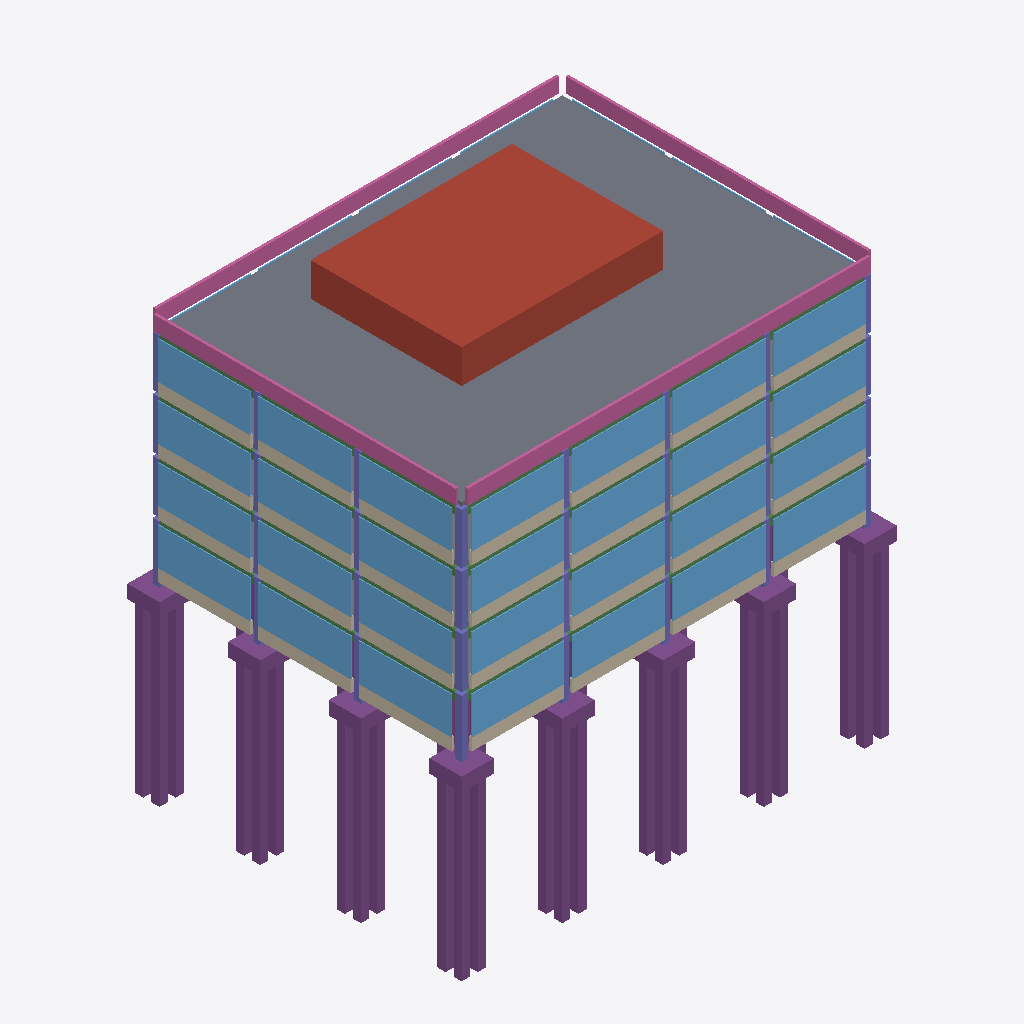
Isometric view of an IFC building model (IFC-SPF (STEP), schema IFC4, length unit millimetre), seen from the south-west, elements coloured by IFC class: 37 piles (purple), 35 windows (light blue), 32 columns (violet), 28 slabs (grey), 28 walls (beige), 28 beams (green), 8 footings (purple), 4 railings (pink), 1 roof (red-brown).
Extent 32.4 m × 24.9 m × 32.5 m (x, y, z). Storeys (6): Foundation at -1.50 m; Ground Floor at 0.00 m; Level 1 at 4.00 m; Level 2 at 8.00 m; Level 3 at 12.00 m; Roof at 16.00 m. Elements (481): 124 IfcBeam, 80 IfcColumn, 80 IfcPile, 64 IfcWall, 56 IfcWindow, 48 IfcSlab, 20 IfcFooting, 4 IfcRailing, 4 IfcStairFlight, 1 IfcRoof.

HEADER;
FILE_DESCRIPTION(('ViewDefinition[DesignTransferView]'),'2;1');
FILE_NAME('/dev/null','2026-11-01T14:52:33+00:00',(''),(''),'IfcOpenShell 0.9.0.post1','IfcOpenShell 0.9.0.post1','Nobody');
FILE_SCHEMA(('IFC4'));
ENDSEC;
DATA;
#1=IFCPROJECT('0M7jMu2C5EOP_a$aB6KCck',$,'SiteTwin sample building',$,$,$,$,(#10),#5);
#12=IFCSITE('1z2VO0V655W8vZlI3DAaEw',$,'Sample site',$,$,$,$,$,$,(33,39,35,1000000),(35,25,12,0),0.0,$,$);
#13=IFCBUILDING('3W4$qYggb1k9wIIiYzS2py',$,'Sample building',$,$,$,$,$,$,$,$,$);
#16=IFCBUILDINGSTOREY('03Fo6Idtn0_A5r7xb4ZDvV',$,'Foundation',$,$,$,$,$,$,-1500.0);
#17=IFCBUILDINGSTOREY('1sJ8VA4z1FxxezpPAk19MG',$,'Ground Floor',$,$,$,$,$,$,0.0);
#18=IFCBUILDINGSTOREY('1eCZijNsn0sevbsn9mZyE5',$,'Level 1',$,$,$,$,$,$,4000.0);
#19=IFCBUILDINGSTOREY('2rvMY4iqHC0fN2CwoxeMGY',$,'Level 2',$,$,$,$,$,$,8000.0);
#20=IFCBUILDINGSTOREY('3QuxToLafABRIlH1mJYqk3',$,'Level 3',$,$,$,$,$,$,12000.0);
#21=IFCBUILDINGSTOREY('3646HlwB941fSlFvX4QDOR',$,'Roof',$,$,$,$,$,$,16000.0);
#10589=IFCROOF('3M7$oVGDHFPh3nM1R3HCGg',$,'Roof plant deck',$,$,#10610,#10600,$,$);
#9576=IFCSLAB('3QCdu2P4DAd9XG9vBVHL$j',$,'S301',$,$,#9597,#9587,$,.FLOOR.);
#9598=IFCSLAB('2hpVsN_ST9$A3sM18xQ1Hl',$,'S302',$,$,#9619,#9609,$,.FLOOR.);
#9620=IFCSLAB('13z4GENPv1rPpDUuuHoM8O',$,'S310',$,$,#9641,#9631,$,.FLOOR.);
#9686=IFCSLAB('28iwFpZDT2tg2FG_lkgkKh',$,'S320',$,$,#9707,#9697,$,.FLOOR.);
#9752=IFCSLAB('3OBs_Iw6T1YQE7M2TQHUBq',$,'S330',$,$,#9773,#9763,$,.FLOOR.);
#9554=IFCSLAB('11zYEyz7vBUeOxsmNtNdHZ',$,'S300',$,$,#9575,#9565,$,.FLOOR.);
#9774=IFCSLAB('0ov62UXzf4CQrOZKdDBDpe',$,'S331',$,$,#9795,#9785,$,.FLOOR.);
#9796=IFCSLAB('2rjtLcGGP8iBADiQmSPXrZ',$,'S332',$,$,#9817,#9807,$,.FLOOR.);
#10500=IFCRAILING('2yOKL1u09BKfBv14Od9vgC',$,'PAR0',$,$,#10522,#10511,$,$);
#10545=IFCRAILING('28Enze_uH5Be3PMGdFyQoU',$,'PAR2',$,$,#10566,#10556,$,$);
#10567=IFCRAILING('0zgzcAcYHB$hv0W2mpP6iV',$,'PAR3',$,$,#10588,#10578,$,$);
#10523=IFCRAILING('1x2xG8RYfCS9kyNJJ8CIdw',$,'PAR1',$,$,#10544,#10534,$,$);
#10434=IFCWINDOW('3iT37$fqn4DedQgm2pOuRT',$,'GL331',$,$,#10455,#10445,$,$,$,$,$,$);
#3787=IFCWINDOW('341XW6xb1B2ulP_m$BfDlN',$,'GL002',$,$,#3808,#3798,$,$,$,$,$,$);
#4227=IFCWINDOW('3$0Pq3CiXFxhdQoAbpggl7',$,'GL031',$,$,#4248,#4238,$,$,$,$,$,$);
#5856=IFCWINDOW('1AAiBc6uX1$AatFrQoHhSw',$,'GL102',$,$,#5877,#5867,$,$,$,$,$,$);
#6296=IFCWINDOW('3bF3dUVETBVhV9gPE0uLuO',$,'GL131',$,$,#6317,#6307,$,$,$,$,$,$);
#7925=IFCWINDOW('0T0YzE6e1CMv7xC1kEtpzO',$,'GL202',$,$,#7946,#7936,$,$,$,$,$,$);
#8365=IFCWINDOW('3PAO$RF8DCLP5iqLT9tbwI',$,'GL231',$,$,#8386,#8376,$,$,$,$,$,$);
#9994=IFCWINDOW('3bfmBBwEjCC9Ksnfcrnv_W',$,'GL302',$,$,#10015,#10005,$,$,$,$,$,$);
#3699=IFCWINDOW('0iQPn3gcjDkB4DvA7zhG1$',$,'GL000',$,$,#3720,#3710,$,$,$,$,$,$);
#3743=IFCWINDOW('3asf14PG16iesTvLUV3x3r',$,'GL001',$,$,#3764,#3754,$,$,$,$,$,$);
#4271=IFCWINDOW('1tMsqo0tT47e_Mn2HOns3N',$,'GL032',$,$,#4292,#4282,$,$,$,$,$,$);
#5768=IFCWINDOW('2GsEWHTkT4lODC6FrnAVot',$,'GL100',$,$,#5789,#5779,$,$,$,$,$,$);
#5900=IFCWINDOW('2CW15Xzlz8seWc44Hn2wjm',$,'GL103',$,$,#5921,#5911,$,$,$,$,$,$);
#6340=IFCWINDOW('3Od8f54p1CtOzOaZYOe6Av',$,'GL132',$,$,#6361,#6351,$,$,$,$,$,$);
#7881=IFCWINDOW('2kK8lqXgDC6R15viLYPi5P',$,'GL201',$,$,#7902,#7892,$,$,$,$,$,$);
#7969=IFCWINDOW('3_tAyElbb1T80ub$xoHJxk',$,'GL203',$,$,#7990,#7980,$,$,$,$,$,$);
#10038=IFCWINDOW('2HJcHL3MbEW8DzStPhgH1i',$,'GL303',$,$,#10059,#10049,$,$,$,$,$,$);
#10478=IFCWINDOW('0rec09ILT2T99G_6xbNBH5',$,'GL332',$,$,#10499,#10489,$,$,$,$,$,$);
#3831=IFCWINDOW('2zqke8jb9BThYj_6Q2nbbu',$,'GL003',$,$,#3852,#3842,$,$,$,$,$,$);
#4183=IFCWINDOW('3ylANgFPfC7evmxXWIfgK_',$,'GL030',$,$,#4204,#4194,$,$,$,$,$,$);
#5812=IFCWINDOW('0W5t$Ldjb5QAKBaZxfjHyx',$,'GL101',$,$,#5833,#5823,$,$,$,$,$,$);
#6252=IFCWINDOW('0tktfahqLC98pH2IVfrqQh',$,'GL130',$,$,#6273,#6263,$,$,$,$,$,$);
#7837=IFCWINDOW('3eSrKKriL08AWVchDeiWEU',$,'GL200',$,$,#7858,#7848,$,$,$,$,$,$);
#8321=IFCWINDOW('0odPmdNXPFauAtd0mkZ$0l',$,'GL230',$,$,#8342,#8332,$,$,$,$,$,$);
#8409=IFCWINDOW('2QsOgJQMb3$vypL7vzjh5W',$,'GL232',$,$,#8430,#8420,$,$,$,$,$,$);
#9906=IFCWINDOW('34V_iTJQf8Q8yaHv4dGjkL',$,'GL300',$,$,#9927,#9917,$,$,$,$,$,$);
#9950=IFCWINDOW('1TiNNHKiL9qvmKtdhE1cpS',$,'GL301',$,$,#9971,#9961,$,$,$,$,$,$);
#10390=IFCWINDOW('2pV7JnJUj488BUYIFHtgzf',$,'GL330',$,$,#10411,#10401,$,$,$,$,$,$);
#354=IFCPILE('193Gw8WY94juV$CUZ_Xm5U',$,'P030',$,$,#375,#365,$,$,$);
#1784=IFCPILE('0PC77UxX99egCMfInfh6Zf',$,'P400',$,$,#1805,#1795,$,$,$);
#68=IFCPILE('2s4FlxhnXAzBTHsik1FevU',$,'P002',$,$,#89,#79,$,$,$);
#486=IFCPILE('29FThI4_j3kAx7FZQl9NBb',$,'P101',$,$,#507,#497,$,$,$);
#1344=IFCPILE('3971M3Kan3IRVYIqHULoHT',$,'P300',$,$,#1365,#1355,$,$,$);
#23=IFCPILE('1vR0j$MnnASBzOv1Zs$TlR',$,'P000',$,$,#45,#34,$,$,$);
#134=IFCPILE('0Qp0J$Bu176Q_3s87WlPLm',$,'P010',$,$,#155,#145,$,$,$);
#244=IFCPILE('253QU2UX5BF8d7LMoD2tPF',$,'P020',$,$,#265,#255,$,$,$);
#464=IFCPILE('3_Qk_44zn4wgdmVxCR456I',$,'P100',$,$,#485,#475,$,$,$);
#904=IFCPILE('2M4sdtqRXCxe$TW441_FCm',$,'P200',$,$,#925,#915,$,$,$);
#508=IFCPILE('2$EGva2IjDqulYf_XO$5Gz',$,'P102',$,$,#529,#519,$,$,$);
#46=IFCPILE('1R$RnosCb7Ow4Pwv1J$SeW',$,'P001',$,$,#67,#57,$,$,$);
#398=IFCPILE('31WA$DH89CXAckI_W9Fkhf',$,'P032',$,$,#419,#409,$,$,$);
#376=IFCPILE('09LOpcVCn61Qx6Ak$e02Pi',$,'P031',$,$,#397,#387,$,$,$);
#1828=IFCPILE('1jySApcNHCvPXuUuitiy0D',$,'P402',$,$,#1849,#1839,$,$,$);
#1806=IFCPILE('3aDNzOMcT5BBYY$qigDZxe',$,'P401',$,$,#1827,#1817,$,$,$);
#288=IFCPILE('2l6MzLbFL0zu04kmoEmYRn',$,'P022',$,$,#309,#299,$,$,$);
#156=IFCPILE('0jBXsJr115iQQR1AsY7_pV',$,'P011',$,$,#177,#167,$,$,$);
#948=IFCPILE('1YvnV0olv3Sfqdlp22WItP',$,'P202',$,$,#969,#959,$,$,$);
#1366=IFCPILE('1k$mQ52xD7iAVRZ5nV3Hc9',$,'P301',$,$,#1387,#1377,$,$,$);
#178=IFCPILE('3w4QC4bSPDpwv_Mn1GF$TX',$,'P012',$,$,#199,#189,$,$,$);
#926=IFCPILE('1PqLMPXuD76gNm0bjCMJN0',$,'P201',$,$,#947,#937,$,$,$);
#1388=IFCPILE('04z14t7FfBbxQMT$eoXAKr',$,'P302',$,$,#1409,#1399,$,$,$);
#266=IFCPILE('3pbOf4GD1Fkux_yAsI$2S0',$,'P021',$,$,#287,#277,$,$,$);
#9664=IFCSLAB('3ACcFlYS9218pXcs9Q1BqH',$,'S312',$,$,#9685,#9675,$,.FLOOR.);
#9730=IFCSLAB('02_eDZ9R919OFKJr5H6LIb',$,'S322',$,$,#9751,#9741,$,.FLOOR.);
#112=IFCFOOTING('2TfONrkIPCwfscN5N0ivA2',$,'F00',$,$,#133,#123,$,.PAD_FOOTING.);
#442=IFCFOOTING('0QWnxOji9EpeYTsLvymgvy',$,'F03',$,$,#463,#453,$,.PAD_FOOTING.);
#1872=IFCFOOTING('3fh2sEj417WhmtakoQDwAu',$,'F40',$,$,#1893,#1883,$,.PAD_FOOTING.);
#552=IFCFOOTING('1qLDFY1CTERw623$D2Rc4s',$,'F10',$,$,#573,#563,$,.PAD_FOOTING.);
#332=IFCFOOTING('3p9vRHllXBFOq9dzSONete',$,'F02',$,$,#353,#343,$,.PAD_FOOTING.);
#1432=IFCFOOTING('3XXldLvfTByhhhLn_j2ZbI',$,'F30',$,$,#1453,#1443,$,.PAD_FOOTING.);
#222=IFCFOOTING('2TrfJglqT7cg$s6sUmypI0',$,'F01',$,$,#243,#233,$,.PAD_FOOTING.);
#992=IFCFOOTING('2_huodxIT7LAx4_yaNdkU6',$,'F20',$,$,#1013,#1003,$,.PAD_FOOTING.);
#6274=IFCWALL('29Aurkgp58BvuW6xnDk0sp',$,'SP131',$,$,#6295,#6285,$,$);
#8343=IFCWALL('3u0rb6XQT5bxc0FIWXhrW0',$,'SP231',$,$,#8364,#8354,$,$);
#9972=IFCWALL('19NGqLdlv0wezr$eH7Bl_Z',$,'SP302',$,$,#9993,#9983,$,$);
#3765=IFCWALL('0UjpPtRBL0G8T8UJ5bklCZ',$,'SP002',$,$,#3786,#3776,$,$);
#4205=IFCWALL('2wfX135tH0CPSTPKYLwAfv',$,'SP031',$,$,#4226,#4216,$,$);
#5834=IFCWALL('1i2Varbi92Nhqyxe6Yjvpo',$,'SP102',$,$,#5855,#5845,$,$);
#7903=IFCWALL('2RRRr$0ef5RQj3zcPSC5Pw',$,'SP202',$,$,#7924,#7914,$,$);
#10412=IFCWALL('17xi0VpIX1Q8LjjXvx6ANY',$,'SP331',$,$,#10433,#10423,$,$);
#7859=IFCWALL('2R72I$$O52phcfKbUns6hQ',$,'SP201',$,$,#7880,#7870,$,$);
#3721=IFCWALL('3IoIeKxpHEiQav7ATPJIdy',$,'SP001',$,$,#3742,#3732,$,$);
#3809=IFCWALL('3YXkBR4Xv5GRnu0bmwFt56',$,'SP003',$,$,#3830,#3820,$,$);
#5790=IFCWALL('2eAcwBM4TEz8VhmnjUJ61A',$,'SP101',$,$,#5811,#5801,$,$);
#9928=IFCWALL('0pWjgkga90s9ZQhBM2Xpsq',$,'SP301',$,$,#9949,#9939,$,$);
#3677=IFCWALL('1K$EFlsC94cftihe5F_jXb',$,'SP000',$,$,#3698,#3688,$,$);
#4249=IFCWALL('2ZXqqhJP9Fah1ibnTgLZYO',$,'SP032',$,$,#4270,#4260,$,$);
#5746=IFCWALL('25ocfxM8TCGfhOOjB5e2ki',$,'SP100',$,$,#5767,#5757,$,$);
#5878=IFCWALL('1JlZip$gPFFRo1JBErHQD8',$,'SP103',$,$,#5899,#5889,$,$);
#6318=IFCWALL('3M1z6FhJ9CvxwaOcrC12fI',$,'SP132',$,$,#6339,#6329,$,$);
#7815=IFCWALL('1k2DFc_49BjPKp8xx1xOoy',$,'SP200',$,$,#7836,#7826,$,$);
#7947=IFCWALL('0j67gSJSbC3fUfI8uXayW5',$,'SP203',$,$,#7968,#7958,$,$);
#8387=IFCWALL('10RRhLEQ5ACOM3RH6ErgEn',$,'SP232',$,$,#8408,#8398,$,$);
#9884=IFCWALL('2nEQ_O4X97FRMur7QTpi9X',$,'SP300',$,$,#9905,#9895,$,$);
#10016=IFCWALL('14pS3V9bz1qBh5nluFLZAE',$,'SP303',$,$,#10037,#10027,$,$);
#10456=IFCWALL('1VaUyKky13guK0NrgHUGkm',$,'SP332',$,$,#10477,#10467,$,$);
#4161=IFCWALL('0$Ma52hAn2feJ6ZL6Ray$H',$,'SP030',$,$,#4182,#4172,$,$);
#6230=IFCWALL('0vgNc1P$1EiPXI$ujSTeC0',$,'SP130',$,$,#6251,#6241,$,$);
#8299=IFCWALL('0uo0Vjh8z988Mp6lfNzesN',$,'SP230',$,$,#8320,#8310,$,$);
#10368=IFCWALL('130P3SewPE4Pg$cv74X79D',$,'SP330',$,$,#10389,#10379,$,$);
#2224=IFCCOLUMN('1NPfS7qILDhBUNN92zyuSF',$,'C000',$,$,#2246,#2235,$,$);
#4293=IFCCOLUMN('0vT9QxYZT44Rj_W0FVSiuH',$,'C100',$,$,#4315,#4304,$,$);
#6362=IFCCOLUMN('30d8IPY0z3Euc4f6YxvE4q',$,'C200',$,$,#6384,#6373,$,$);
#8431=IFCCOLUMN('1bxFRJFxnARwc2ZbKr8toc',$,'C300',$,$,#8453,#8442,$,$);
#2665=IFCBEAM('3MgxWTxnz1CgGOWJBdV3lc',$,'BX000',$,$,#2686,#2676,$,$);
#4734=IFCBEAM('2AEBC0Q8DBS94Jty1N_3qD',$,'BX100',$,$,#4755,#4745,$,$);
#6803=IFCBEAM('0E7Ks8_UbDPABe$8bA4TOs',$,'BX200',$,$,#6824,#6814,$,$);
#4800=IFCBEAM('3QlzmsQQzFF9wtQIAAYvrp',$,'BX130',$,$,#4821,#4811,$,$);
#6869=IFCBEAM('04M2R5S3b8CgIzMPybnEX9',$,'BX230',$,$,#6890,#6880,$,$);
#2731=IFCBEAM('2end9fO3jBQ8lisq7bwIDY',$,'BX030',$,$,#2752,#2742,$,$);
#3061=IFCBEAM('1t7yBokRL2ORyV$NzdBdqI',$,'BY002',$,$,#3082,#3072,$,$);
#5130=IFCBEAM('3yNdBtAv98UAkoSI_cGarN',$,'BY102',$,$,#5151,#5141,$,$);
#7199=IFCBEAM('2ZyuKyWqT0muF2gy3_$JfQ',$,'BY202',$,$,#7220,#7210,$,$);
#3017=IFCBEAM('21HD01Hx58dfeJDpQzw__s',$,'BY000',$,$,#3038,#3028,$,$);
#5086=IFCBEAM('0xuCXZ4rT4MhsWgL5bL6P_',$,'BY100',$,$,#5107,#5097,$,$);
#6825=IFCBEAM('1xhQqGxmL6VvFZmaoMvg4u',$,'BX210',$,$,#6846,#6836,$,$);
#7155=IFCBEAM('1kWSYtgOzEtudO6ziKoKn1',$,'BY200',$,$,#7176,#7166,$,$);
#2687=IFCBEAM('31yL1dk8r1IBzKTilQ7tOb',$,'BX010',$,$,#2708,#2698,$,$);
#4756=IFCBEAM('39m9HCNUr4axt9jNtehJSv',$,'BX110',$,$,#4777,#4767,$,$);
#2247=IFCCOLUMN('3VpgVb4jf4hwQj8FXiT6kq',$,'C001',$,$,#2268,#2258,$,$);
#2401=IFCCOLUMN('0_NUbRH2P9yR5KGts$j3EQ',$,'C020',$,$,#2422,#2412,$,$);
#2709=IFCBEAM('22bSBMpqz7ieQdlu8gxDLF',$,'BX020',$,$,#2730,#2720,$,$);
#3039=IFCBEAM('1YPluOo61D6vK$$sJ5u69I',$,'BY001',$,$,#3060,#3050,$,$);
#4778=IFCBEAM('0fWrzFKSD0UhFsHLu3V_2H',$,'BX120',$,$,#4799,#4789,$,$);
#5108=IFCBEAM('0ud4u667v56hGn9KhuOzCM',$,'BY101',$,$,#5129,#5119,$,$);
#6847=IFCBEAM('2is_$ZZ9f8Iv_3InuVtAt$',$,'BX220',$,$,#6868,#6858,$,$);
#7177=IFCBEAM('13FKsmYN13hgpYsjGP03_B',$,'BY201',$,$,#7198,#7188,$,$);
#2291=IFCCOLUMN('1FJicQTwnAD8wSV$y283Ud',$,'C003',$,$,#2312,#2302,$,$);
#8938=IFCBEAM('32$kgB$Or5VeaT36f6ARf_',$,'BX330',$,$,#8959,#8949,$,$);
#2313=IFCCOLUMN('2L9BZiNlbAPOK_lhJnALsZ',$,'C010',$,$,#2334,#2324,$,$);
#2577=IFCCOLUMN('2nzYPXLr5DUujrkyBfVCrv',$,'C040',$,$,#2598,#2588,$,$);
#8872=IFCBEAM('2RsXwBtAb4GRwXFI9jUsit',$,'BX300',$,$,#8893,#8883,$,$);
#9268=IFCBEAM('3R1GK$26nCKhIgbczb$xsz',$,'BY302',$,$,#9289,#9279,$,$);
#8894=IFCBEAM('0d1bIxnjX6N9tX9PudTg7j',$,'BX310',$,$,#8915,#8905,$,$);
#9224=IFCBEAM('29n2sqPrLDk9LrcAuGW3M1',$,'BY300',$,$,#9245,#9235,$,$);
#9246=IFCBEAM('1XQlWfJp9ARRJLFLrdeCR1',$,'BY301',$,$,#9267,#9257,$,$);
#8916=IFCBEAM('0lZjuoVlL6Pu3i9acowG_H',$,'BX320',$,$,#8937,#8927,$,$);
#6385=IFCCOLUMN('0muEc11ML9Nwj4WFWS8ohc',$,'C201',$,$,#6406,#6396,$,$);
#4316=IFCCOLUMN('1WpIrBhGT2XgI$fAqQ7Kxk',$,'C101',$,$,#4337,#4327,$,$);
#4470=IFCCOLUMN('078ytHUoz2nO83LVaJgp74',$,'C120',$,$,#4491,#4481,$,$);
#6539=IFCCOLUMN('1uJUh6kDrCcuJMgxtU_d__',$,'C220',$,$,#6560,#6550,$,$);
#4360=IFCCOLUMN('1dBbE5BeH87eEMDPeX2Uqe',$,'C103',$,$,#4381,#4371,$,$);
#4646=IFCCOLUMN('3LEYdDsAP1t8do1cFRhXB9',$,'C140',$,$,#4667,#4657,$,$);
#6429=IFCCOLUMN('0XYno72Zz4IAebH56Lzkih',$,'C203',$,$,#6450,#6440,$,$);
#4382=IFCCOLUMN('0I4eYf$5L5D8SeHkAb6mZf',$,'C110',$,$,#4403,#4393,$,$);
#6451=IFCCOLUMN('3s46UBwnnCdeN6aoaH2SLR',$,'C210',$,$,#6472,#6462,$,$);
#6715=IFCCOLUMN('0ewGzx6_rBjwwbsZX77kHN',$,'C240',$,$,#6736,#6726,$,$);
#2269=IFCCOLUMN('2cvH5ex1j7GgNajfyy6ix9',$,'C002',$,$,#2290,#2280,$,$);
#8454=IFCCOLUMN('0ToYs2xer75AN83ySzOPaz',$,'C301',$,$,#8475,#8465,$,$);
#2489=IFCCOLUMN('3mMXbemlTFQeeiTGiZRAWy',$,'C030',$,$,#2510,#2500,$,$);
#8608=IFCCOLUMN('1_v1wP7kH2_xgBdr0jHGSZ',$,'C320',$,$,#8629,#8619,$,$);
#8520=IFCCOLUMN('1CAfxeYOf6hOr92Pzptbcx',$,'C310',$,$,#8541,#8531,$,$);
#8498=IFCCOLUMN('0aXFI4QN1D$usZw6zovdFc',$,'C303',$,$,#8519,#8509,$,$);
#8784=IFCCOLUMN('1nzKba8lLDBw7aQlUB5LfD',$,'C340',$,$,#8805,#8795,$,$);
#4558=IFCCOLUMN('0vnaumhM55aeWCgzr15_qA',$,'C130',$,$,#4579,#4569,$,$);
#4338=IFCCOLUMN('15lpBqjw1FMejkkjulzE3H',$,'C102',$,$,#4359,#4349,$,$);
#6407=IFCCOLUMN('1j9YEIbfvF_942YbUmuj7O',$,'C202',$,$,#6428,#6418,$,$);
#6627=IFCCOLUMN('3ssUGdYef9AeLyc7$Y3plx',$,'C230',$,$,#6648,#6638,$,$);
#8476=IFCCOLUMN('0WbGyIY9D3CgR6HsFvA2Od',$,'C302',$,$,#8497,#8487,$,$);
#8696=IFCCOLUMN('3r$sGkujXErvIkpQ8j2e9I',$,'C330',$,$,#8717,#8707,$,$);
#5416=IFCSLAB('3mXBh5PpbFmewzOcLk8oCv',$,'S100',$,$,#5437,#5427,$,.FLOOR.);
#7485=IFCSLAB('3cSNoxh0r1dBogiTIwclU8',$,'S200',$,$,#7506,#7496,$,.FLOOR.);
#3347=IFCSLAB('2NxxeOcurCOBnkvTkKVcQy',$,'S000',$,$,#3368,#3358,$,.FLOOR.);
#10302=IFCWINDOW('2NNAKm$ZTFFAJu7oyxgjU2',$,'GL322',$,$,#10323,#10313,$,$,$,$,$,$);
#10126=IFCWINDOW('3YODksODb6SATGyY5Jo83G',$,'GL311',$,$,#10147,#10137,$,$,$,$,$,$);
#10170=IFCWINDOW('0nym5kmaX4ngowg3OiDnNF',$,'GL312',$,$,#10191,#10181,$,$,$,$,$,$);
#10214=IFCWINDOW('07ZhrbEgL1WAKn4BFl$ILO',$,'GL320',$,$,#10235,#10225,$,$,$,$,$,$);
#10258=IFCWINDOW('3K46HqFy98mROaLrWqE5vB',$,'GL321',$,$,#10279,#10269,$,$,$,$,$,$);
#10082=IFCWINDOW('0JXtnOmvf8oQOBNz8BkEL3',$,'GL310',$,$,#10103,#10093,$,$,$,$,$,$);
#10346=IFCWINDOW('2t2Rq5NAb8qgt_ZTy8Cvwz',$,'GL323',$,$,#10367,#10357,$,$,$,$,$,$);
#3391=IFCSLAB('1iilOMJlfFO8O$G5QC6cJW',$,'S002',$,$,#3412,#3402,$,.FLOOR.);
#5460=IFCSLAB('1hi5cvauHDkhHGAW7eb8Xr',$,'S102',$,$,#5481,#5471,$,.FLOOR.);
#7529=IFCSLAB('1SwtSwuXT0e9UIsJjGmbI0',$,'S202',$,$,#7550,#7540,$,.FLOOR.);
#574=IFCPILE('0moym0XTD3Ke$d12$Fbgng',$,'P110',$,$,#595,#585,$,$,$);
#618=IFCPILE('0cnwsdHdv978Pb5K0_dZKH',$,'P112',$,$,#639,#629,$,$,$);
#3413=IFCSLAB('0gHn16nYz0HPAx3F4DJLIr',$,'S010',$,$,#3434,#3424,$,.FLOOR.);
#3545=IFCSLAB('0z5XoCNnn5mwfQIB6Fs3x$',$,'S030',$,$,#3566,#3556,$,.FLOOR.);
#5482=IFCSLAB('2iwwUpZ1f77PvCyqskegd1',$,'S110',$,$,#5503,#5493,$,.FLOOR.);
#5614=IFCSLAB('3n8EnlHoH9e9HSnKgoAfCb',$,'S130',$,$,#5635,#5625,$,.FLOOR.);
#7551=IFCSLAB('3aNPYSKg98hgL6cdhblbWX',$,'S210',$,$,#7572,#7562,$,.FLOOR.);
#7683=IFCSLAB('2FQW3awhPCFfnqH7RSktq2',$,'S230',$,$,#7704,#7694,$,.FLOOR.);
#1036=IFCPILE('1AkChc9fHEVPsuf6ltpVlZ',$,'P211',$,$,#1057,#1047,$,$,$);
#596=IFCPILE('0D8fiG$OX77gCsZ_Ui3X$_',$,'P111',$,$,#617,#607,$,$,$);
#838=IFCPILE('2q1RLa4QLBY9M86tXozqRh',$,'P132',$,$,#859,#849,$,$,$);
#1916=IFCPILE('2974TQPkf56w_GXQTISh4L',$,'P411',$,$,#1937,#1927,$,$,$);
#794=IFCPILE('1tsFbp3q147Aq69bx$5qYu',$,'P130',$,$,#815,#805,$,$,$);
#1894=IFCPILE('3jI1RtuOv9SBZwzLrIOVTD',$,'P410',$,$,#1915,#1905,$,$,$);
#1476=IFCPILE('0ePohfaw1EE9fw1TIvONIv',$,'P311',$,$,#1497,#1487,$,$,$);
#728=IFCPILE('3Wc3r1i$90sA9HwjlJ_UJS',$,'P122',$,$,#749,#739,$,$,$);
#3479=IFCSLAB('2iTXCrIP91Jx53bdYgWCJb',$,'S020',$,$,#3500,#3490,$,.FLOOR.);
#5548=IFCSLAB('2F1t4kWOL4lBrwiVOUr4lM',$,'S120',$,$,#5569,#5559,$,.FLOOR.);
#7617=IFCSLAB('2SgfG0Ddv3VvGn2ikHmC74',$,'S220',$,$,#7638,#7628,$,.FLOOR.);
#3369=IFCSLAB('1x$EFsLjj5NBixcSG6CvtT',$,'S001',$,$,#3390,#3380,$,.FLOOR.);
#5438=IFCSLAB('20e7H_mTr6BOHV8M1OzMhd',$,'S101',$,$,#5459,#5449,$,.FLOOR.);
#7507=IFCSLAB('23BBsDYEb3LxWp9fgG9e_o',$,'S201',$,$,#7528,#7518,$,.FLOOR.);
#1014=IFCPILE('3ZMNRfX5bBrOWSlP7SUDOR',$,'P210',$,$,#1035,#1025,$,$,$);
#684=IFCPILE('1uVH_UluPDBP3JDdWZ$9Kn',$,'P120',$,$,#705,#695,$,$,$);
#1454=IFCPILE('0r2z7TRQD6Y8j9P5c8U3zm',$,'P310',$,$,#1475,#1465,$,$,$);
ENDSEC;
